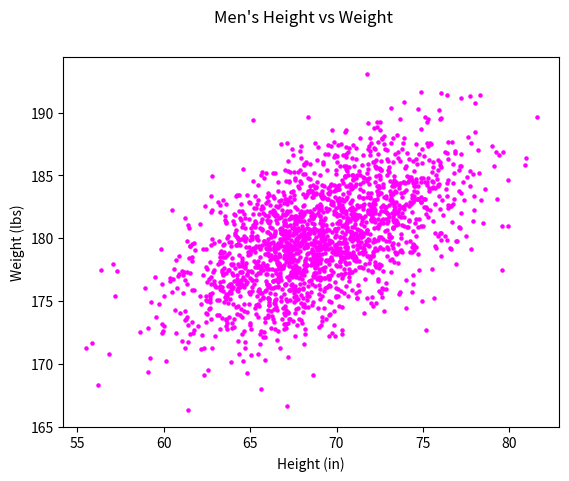

Recreate this plot in Python.
#!/usr/bin/env python3
import numpy as np
import matplotlib.pyplot as plt

mean = [69, 0]
cov = [[15, 8], [8, 15]]
np.random.seed(5)
x, y = np.random.multivariate_normal(mean, cov, 2000).T
y += 180

plt.scatter(x, y, c='magenta', s=5)
plt.xlabel('Height (in)')
plt.ylabel('Weight (lbs)')
plt.suptitle("Men's Height vs Weight")
plt.show()
